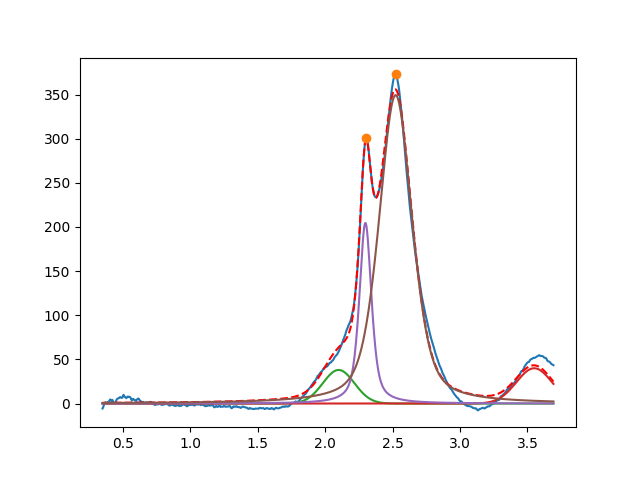

Source data for this figure (header and first rows):
2.099999999999999645e+00, 3.806923144640281720e+01, 2.761394157821935313e-01, 9.999999999999998890e-01
3.549999999999999378e+00, 3.999999999999999289e+01, 3.108527921887224155e-01, 9.999999999999998890e-01
2.298607114148560449e+00, 2.047784245997454207e+02, 1.059201166573035813e-01, 4.029948786544097494e-01
2.522577155731690279e+00, 3.493619422379322828e+02, 2.905877237572175864e-01, 5.431406403264973370e-01
